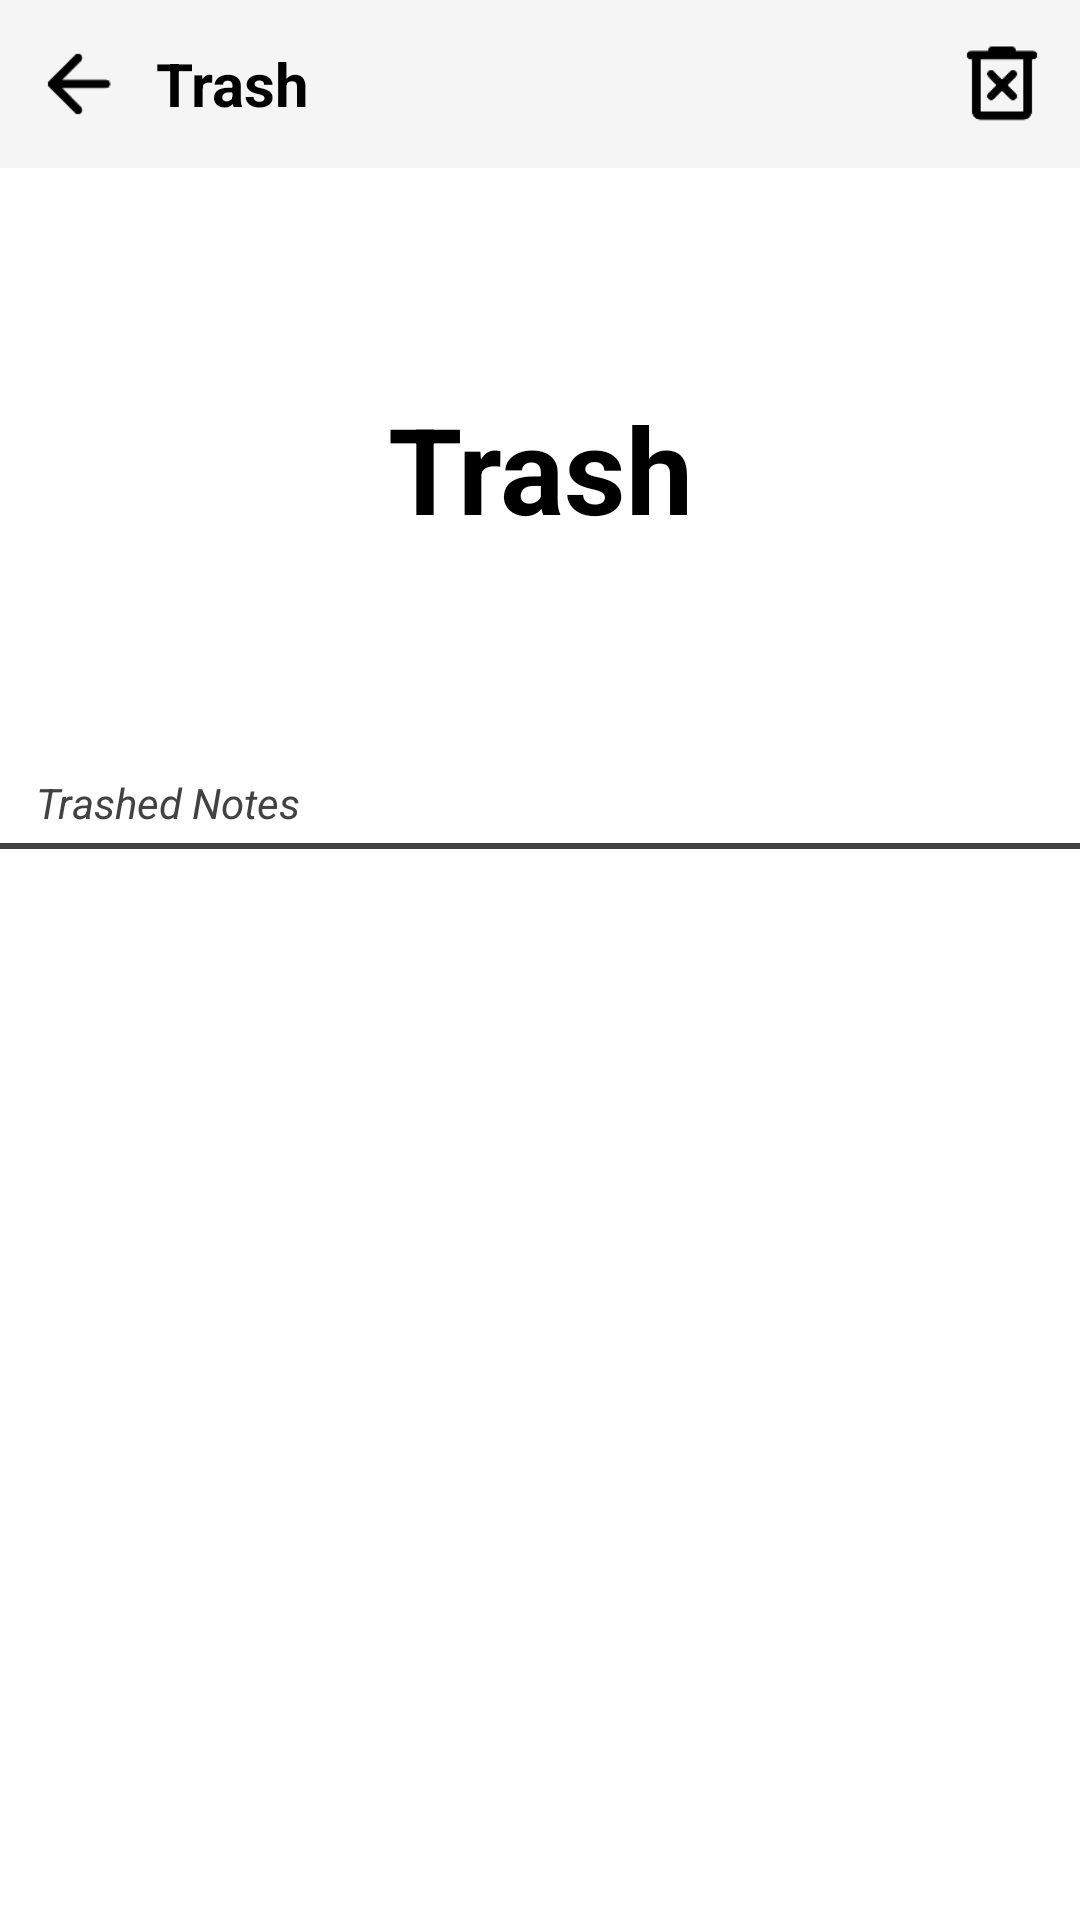

Layout XML and referenced resources for this Android screen:
<!-- AndroidManifest.xml: application theme AppTheme -->
<!-- res/layout/trash.xml -->
<LinearLayout
	xmlns:android="http://schemas.android.com/apk/res/android"
	xmlns:app="http://schemas.android.com/apk/res-auto"
	xmlns:tools="http://schemas.android.com/tools"
	android:layout_width="match_parent"
	android:layout_height="match_parent"
	android:orientation="vertical">
	<LinearLayout
		android:id="@+id/toolbarBg"
		android:layout_width="match_parent"
		android:layout_height="56dp"
		android:padding="6dp"
		android:background="@color/colorPrimary"
		android:gravity="center_vertical"
		android:orientation="horizontal"
		android:animateLayoutChanges="true">
		<ImageView
			android:id="@+id/toolbarBackImage"
			android:layout_width="40dp"
			android:layout_height="40dp"
			android:padding="5dp"
			android:src="@drawable/arrow_back_72dp_black"
			android:scaleType="fitCenter"
			android:tint="?attr/colorOnPrimary" />
		<LinearLayout
			android:id="@+id/toolbarTextBg"
			android:layout_width="wrap_content"
			android:layout_height="wrap_content"
			android:paddingLeft="5dp"
			android:paddingRight="5dp"
			android:gravity="center_vertical"
			android:orientation="vertical"
			android:layout_weight="1">
			<TextView
				android:id="@+id/toolbarTitle"
				android:layout_width="match_parent"
				android:layout_height="wrap_content"
				android:padding="1dp"
				android:text="@string/trash"
				android:textSize="20sp"
				android:textStyle="bold"
				android:textColor="@color/colorOnPrimary"
				android:transitionName="trash" />
			<TextView
				android:id="@+id/toolbarSubtitle"
				android:layout_width="match_parent"
				android:layout_height="wrap_content"
				android:padding="1dp"
				android:textSize="16sp"
				android:textColor="@color/colorOnPrimary"
				android:ellipsize="end"
				android:visibility="gone" />
		</LinearLayout>
		<ImageView
			android:id="@+id/toolbarClearTrashImage"
			android:layout_width="40dp"
			android:layout_height="40dp"
			android:padding="5dp"
			android:src="@drawable/delete_forever_72dp_black"
			android:scaleType="fitCenter"
			android:tint="?attr/colorOnPrimary" />
	</LinearLayout>
	<androidx.core.widget.NestedScrollView
		android:id="@+id/mainScroll"
		android:layout_width="match_parent"
		android:layout_height="wrap_content">
		<LinearLayout
			android:id="@+id/mainBg"
			android:layout_width="match_parent"
			android:layout_height="wrap_content"
			android:orientation="vertical">
			<LinearLayout
				android:id="@+id/trashTitleBg"
				android:layout_width="match_parent"
				android:layout_height="200dp"
				android:padding="8dp"
				android:gravity="center_horizontal|center_vertical"
				android:orientation="vertical">
				<TextView
					android:id="@+id/trashTitleText"
					android:layout_width="wrap_content"
					android:layout_height="wrap_content"
					android:padding="8dp"
					android:gravity="center_horizontal|center_vertical"
					android:text="@string/trash"
					android:textSize="40sp"
					android:textStyle="bold"
					android:textColor="@color/colorOnPrimary" />
			</LinearLayout>
			<TextView
				android:id="@+id/trashInfoText"
				android:layout_width="wrap_content"
				android:layout_height="wrap_content"
				android:layout_marginLeft="10dp"
				android:padding="2dp"
				android:background="@android:color/transparent"
				android:text="@string/trashedNotes"
				android:textSize="14sp"
				android:textStyle="italic"
				android:textColor="@color/colorPrimaryHint" />
			<LinearLayout
				android:id="@+id/divider"
				android:layout_width="match_parent"
				android:layout_height="2dp"
				android:layout_marginTop="2dp"
				android:layout_marginBottom="2dp"
				android:padding="8dp"
				android:background="@color/colorPrimaryHint"
				android:orientation="horizontal" />
			<androidx.recyclerview.widget.RecyclerView
				android:id="@+id/mainRecycler"
				android:layout_width="match_parent"
				android:layout_height="wrap_content"
				android:paddingLeft="4dp"
				android:paddingTop="10dp"
				android:paddingRight="4dp"
				android:paddingBottom="20dp"
				android:clipToPadding="false"
				app:layoutManager="androidx.recyclerview.widget.LinearLayoutManager"
				tools:listitem="@layout/noterecylerview" />
			<com.airbnb.lottie.LottieAnimationView
				android:id="@+id/emptyLottie"
				android:layout_width="wrap_content"
				android:layout_height="300dp"
				android:padding="8dp"
				android:layout_gravity="center_horizontal"
				android:scaleType="fitCenter"
				android:layout_centerInParent="true"
				app:lottie_fileName="empty.json"
				app:lottie_loop="true"
				app:lottie_autoPlay="true"
				android:visibility="gone" />
		</LinearLayout>
	</androidx.core.widget.NestedScrollView>
</LinearLayout>
<!-- res/layout/noterecylerview.xml (included above) -->
<LinearLayout
	xmlns:android="http://schemas.android.com/apk/res/android"
	xmlns:app="http://schemas.android.com/apk/res-auto"
	xmlns:tools="http://schemas.android.com/tools"
	android:layout_width="match_parent"
	android:layout_height="match_parent"
	android:orientation="vertical">
	<LinearLayout
		android:id="@+id/mainbg"
		android:layout_width="match_parent"
		android:layout_height="wrap_content"
		android:layout_marginLeft="5dp"
		android:layout_marginTop="1dp"
		android:layout_marginRight="5dp"
		android:layout_marginBottom="7dp"
		android:padding="4dp"
		android:orientation="vertical"
		android:elevation="2dp">
		<LinearLayout
			android:id="@+id/upbg"
			android:layout_width="match_parent"
			android:layout_height="wrap_content"
			android:padding="8dp"
			android:orientation="horizontal">
			<LinearLayout
				android:id="@+id/notebg"
				android:layout_width="wrap_content"
				android:layout_height="wrap_content"
				android:padding="2dp"
				android:orientation="vertical"
				android:layout_weight="1">
				<TextView
					android:id="@+id/title"
					android:focusable="false"
					android:layout_width="match_parent"
					android:layout_height="wrap_content"
					android:padding="4dp"
					android:text="Quick Notes"
					android:textSize="18sp"
					android:textStyle="bold"
					android:textColor="@color/colorOnPrimary"
					android:ellipsize="end"
					android:maxLines="22" />
				<TextView
					android:id="@+id/note"
					android:focusable="false"
					android:layout_width="match_parent"
					android:layout_height="wrap_content"
					android:layout_marginLeft="10dp"
					android:padding="4dp"
					android:text="Quick Notes %100 ücretsiz ve kullanımı kolay bir not defteri uygulamasıdır.\n\nÖzellikler:\n- Akıcı kullanıcı arayüzü,\n- Çoklu dil desteği,\n- İyi kullanıcı deneyimi,\n- Siyah tema,\n- Notları dışa aktar/içe aktar,\n- Notları düzenle/sil,\n- İyi animasyonlar,\n- Sinir bozucu büyük reklamlar yok,\n- Ve daha fazlası...\n\nQuick Notes, not uygulamasından ihtiyacınız olan her şeyi sunar."
					android:textSize="14sp"
					android:textColor="@color/colorOnPrimary"
					android:ellipsize="end"
					android:maxLines="11" />
			</LinearLayout>
			<ImageView
				android:id="@+id/favimage"
				android:focusable="false"
				android:layout_width="30dp"
				android:layout_height="30dp"
				android:padding="2dp"
				android:src="@drawable/star_72dp_black"
				android:scaleType="fitCenter"
				android:tint="?attr/colorOnPrimary" />
		</LinearLayout>
		<LinearLayout
			android:id="@+id/divider"
			android:layout_width="match_parent"
			android:layout_height="1dp"
			android:layout_marginLeft="10dp"
			android:layout_marginRight="10dp"
			android:padding="8dp"
			android:orientation="vertical"
			android:background="@drawable/rounded_bg" />
		<LinearLayout
			android:id="@+id/downbg"
			android:layout_width="match_parent"
			android:layout_height="wrap_content"
			android:paddingLeft="8dp"
			android:paddingTop="4dp"
			android:paddingRight="8dp"
			android:paddingBottom="4dp"
			android:gravity="center_horizontal|center_vertical"
			android:orientation="horizontal"
			android:animateLayoutChanges="true">
			<ImageView
				android:id="@+id/timeimage"
				android:focusable="false"
				android:layout_width="20dp"
				android:layout_height="25dp"
				android:src="@drawable/schedule_72dp_black"
				android:scaleType="fitCenter"
				android:tint="@color/colorPrimaryHint" />
			<TextView
				android:id="@+id/timetext"
				android:focusable="false"
				android:layout_width="wrap_content"
				android:layout_height="wrap_content"
				android:padding="5dp"
				android:gravity="left|center_vertical"
				android:text="12:30"
				android:textSize="12sp"
				android:textColor="@color/colorPrimaryHint"
				android:layout_weight="3" />
			<TextView
				android:id="@+id/daytext"
				android:focusable="false"
				android:layout_width="wrap_content"
				android:layout_height="wrap_content"
				android:padding="5dp"
				android:gravity="center_horizontal|center_vertical"
				android:text="Cuma"
				android:textSize="12sp"
				android:textColor="@color/colorPrimaryHint"
				android:layout_weight="5" />
			<TextView
				android:id="@+id/datetext"
				android:focusable="false"
				android:layout_width="wrap_content"
				android:layout_height="wrap_content"
				android:padding="5dp"
				android:gravity="right|center_vertical"
				android:text="12.02.2008"
				android:textSize="12sp"
				android:textColor="@color/colorPrimaryHint"
				android:layout_weight="2" />
			<ImageView
				android:id="@+id/dateimage"
				android:focusable="false"
				android:layout_width="20dp"
				android:layout_height="20dp"
				android:src="@drawable/event_note_72dp_black"
				android:scaleType="fitCenter"
				android:tint="@color/colorPrimaryHint" />
		</LinearLayout>
	</LinearLayout>
</LinearLayout>
<!-- resources referenced by this layout -->
<resources>
  <color name="colorOnPrimary">#000000</color>
  <color name="colorPrimary">#F5F5F5</color>
  <color name="colorPrimaryHint">#424242</color>
  <!-- drawable arrow_back_72dp_black: png bitmap (drawable-xhdpi, 419 bytes) -->
  <!-- drawable delete_forever_72dp_black: png bitmap (drawable-xhdpi, 659 bytes) -->
  <!-- drawable event_note_72dp_black: png bitmap (drawable-xhdpi, 585 bytes) -->
  <!-- drawable rounded_bg (drawable) -->
  <?xml version="1.0" encoding="utf-8"?>
  <shape xmlns:android="http://schemas.android.com/apk/res/android"
      android:shape="rectangle">
  
      
      <solid android:color="@color/colorPrimaryHalf" />
  
      
      <corners android:radius="50dp" />
  
      
      <stroke
          android:width="2dp"
          android:color="?attr/colorPrimary" />
  
  </shape>
  <!-- drawable schedule_72dp_black: png bitmap (drawable-xhdpi, 980 bytes) -->
  <!-- drawable star_72dp_black: png bitmap (drawable-xhdpi, 832 bytes) -->
  <string name="trash">Trash</string>
  <string name="trashedNotes">Trashed Notes</string>
  <style name="AppTheme" parent="Theme.MaterialComponents.DayNight.NoActionBar">
          <item name="colorPrimary">@color/colorPrimary</item>
          <item name="colorPrimaryVariant">@color/colorPrimaryVariant</item>
          <item name="colorOnPrimary">@color/colorOnPrimary</item>
          <item name="colorSecondary">@color/colorSecondary</item>
          <item name="colorSecondaryVariant">@color/colorSecondaryVariant</item>
          <item name="colorOnSecondary">@color/colorOnSecondary</item>
          <item name="android:colorBackground">@color/colorBackground</item>
          <item name="colorOnBackground">@color/colorOnBackground</item>
          <item name="android:statusBarColor">@color/colorPrimaryDark</item>
          <item name="actionBarTheme">@style/ThemeOverlay.AppCompat.Dark.ActionBar</item>
          <item name="actionBarPopupTheme">@style/ThemeOverlay.AppCompat.Light</item>
      </style>
  <color name="colorPrimaryHalf">#4DFAFAFA</color>
  <color name="colorPrimaryVariant">#F57C00</color>
  <color name="colorSecondary">#2196F3</color>
  <color name="colorSecondaryVariant">#FFA000</color>
  <color name="colorOnSecondary">#000000</color>
  <color name="colorBackground">#FFFFFF</color>
  <color name="colorOnBackground">#000000</color>
  <color name="colorPrimaryDark">#F5F5F5</color>
</resources>
